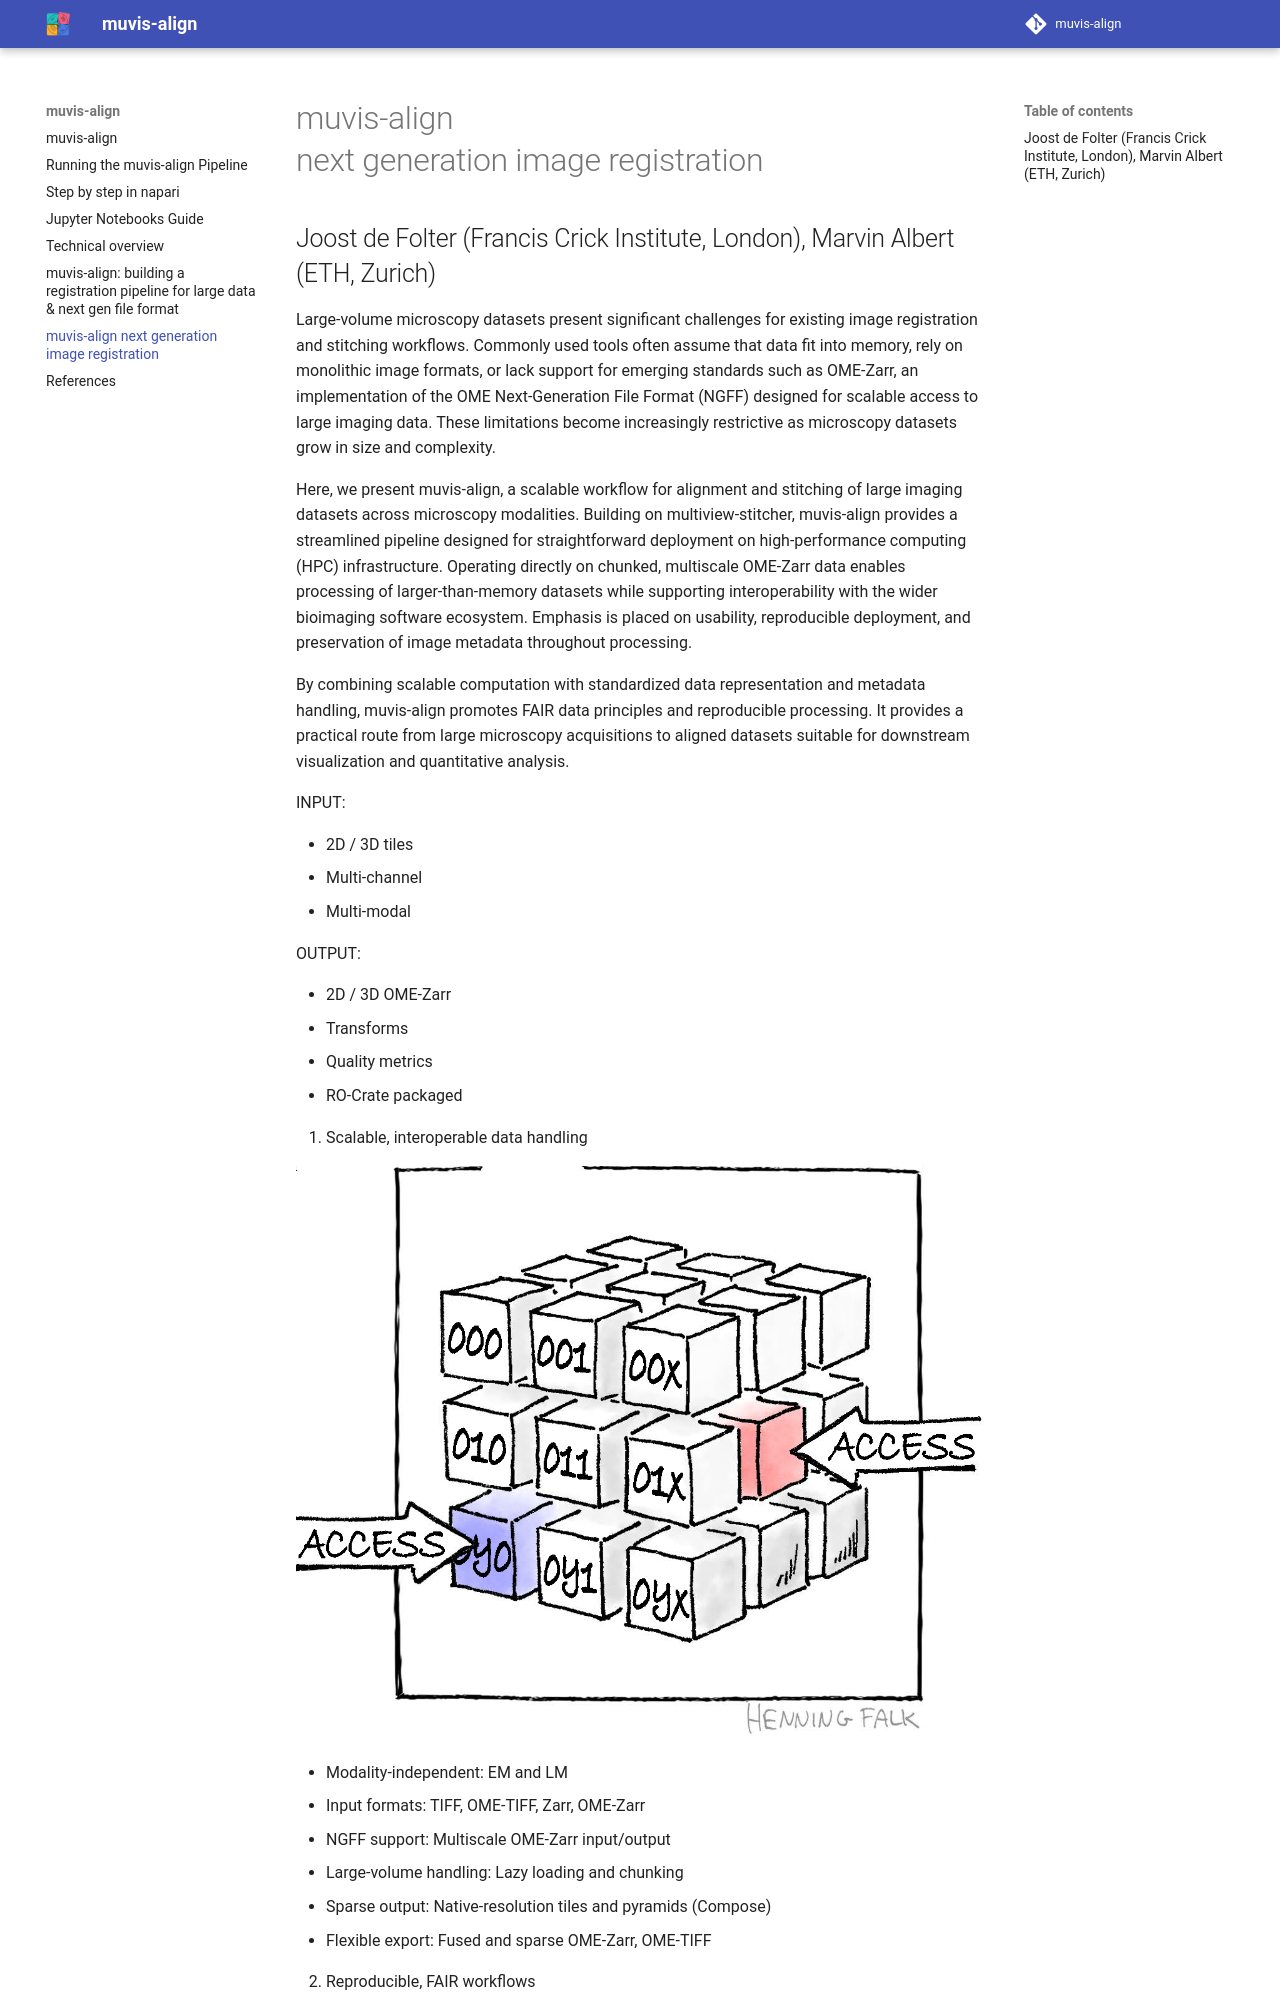

repository: ccp-volume-em/muvis-align · page: poster/index.html · generator: mkdocs

# muvis-align <br>next generation image registration

## Joost de Folter (Francis Crick Institute, London), Marvin Albert (ETH, Zurich)

Large-volume microscopy datasets present significant challenges for existing image registration and stitching workflows. Commonly used tools often assume that data fit into memory, rely on monolithic image formats, or lack support for emerging standards such as OME-Zarr, an implementation of the OME Next-Generation File Format (NGFF) designed for scalable access to large imaging data. These limitations become increasingly restrictive as microscopy datasets grow in size and complexity.

Here, we present muvis-align, a scalable workflow for alignment and stitching of large imaging datasets across microscopy modalities. Building on multiview-stitcher, muvis-align provides a streamlined pipeline designed for straightforward deployment on high-performance computing (HPC) infrastructure. Operating directly on chunked, multiscale OME-Zarr data enables processing of larger-than-memory datasets while supporting interoperability with the wider bioimaging software ecosystem. Emphasis is placed on usability, reproducible deployment, and preservation of image metadata throughout processing.

By combining scalable computation with standardized data representation and metadata handling, muvis-align promotes FAIR data principles and reproducible processing. It provides a practical route from large microscopy acquisitions to aligned datasets suitable for downstream visualization and quantitative analysis.

INPUT:

- 2D / 3D tiles
- Multi-channel
- Multi-modal

OUTPUT:

- 2D / 3D OME-Zarr
- Transforms
- Quality metrics
- RO-Crate packaged

1. Scalable, interoperable data handling

![chunked.png](images/chunked.png)
